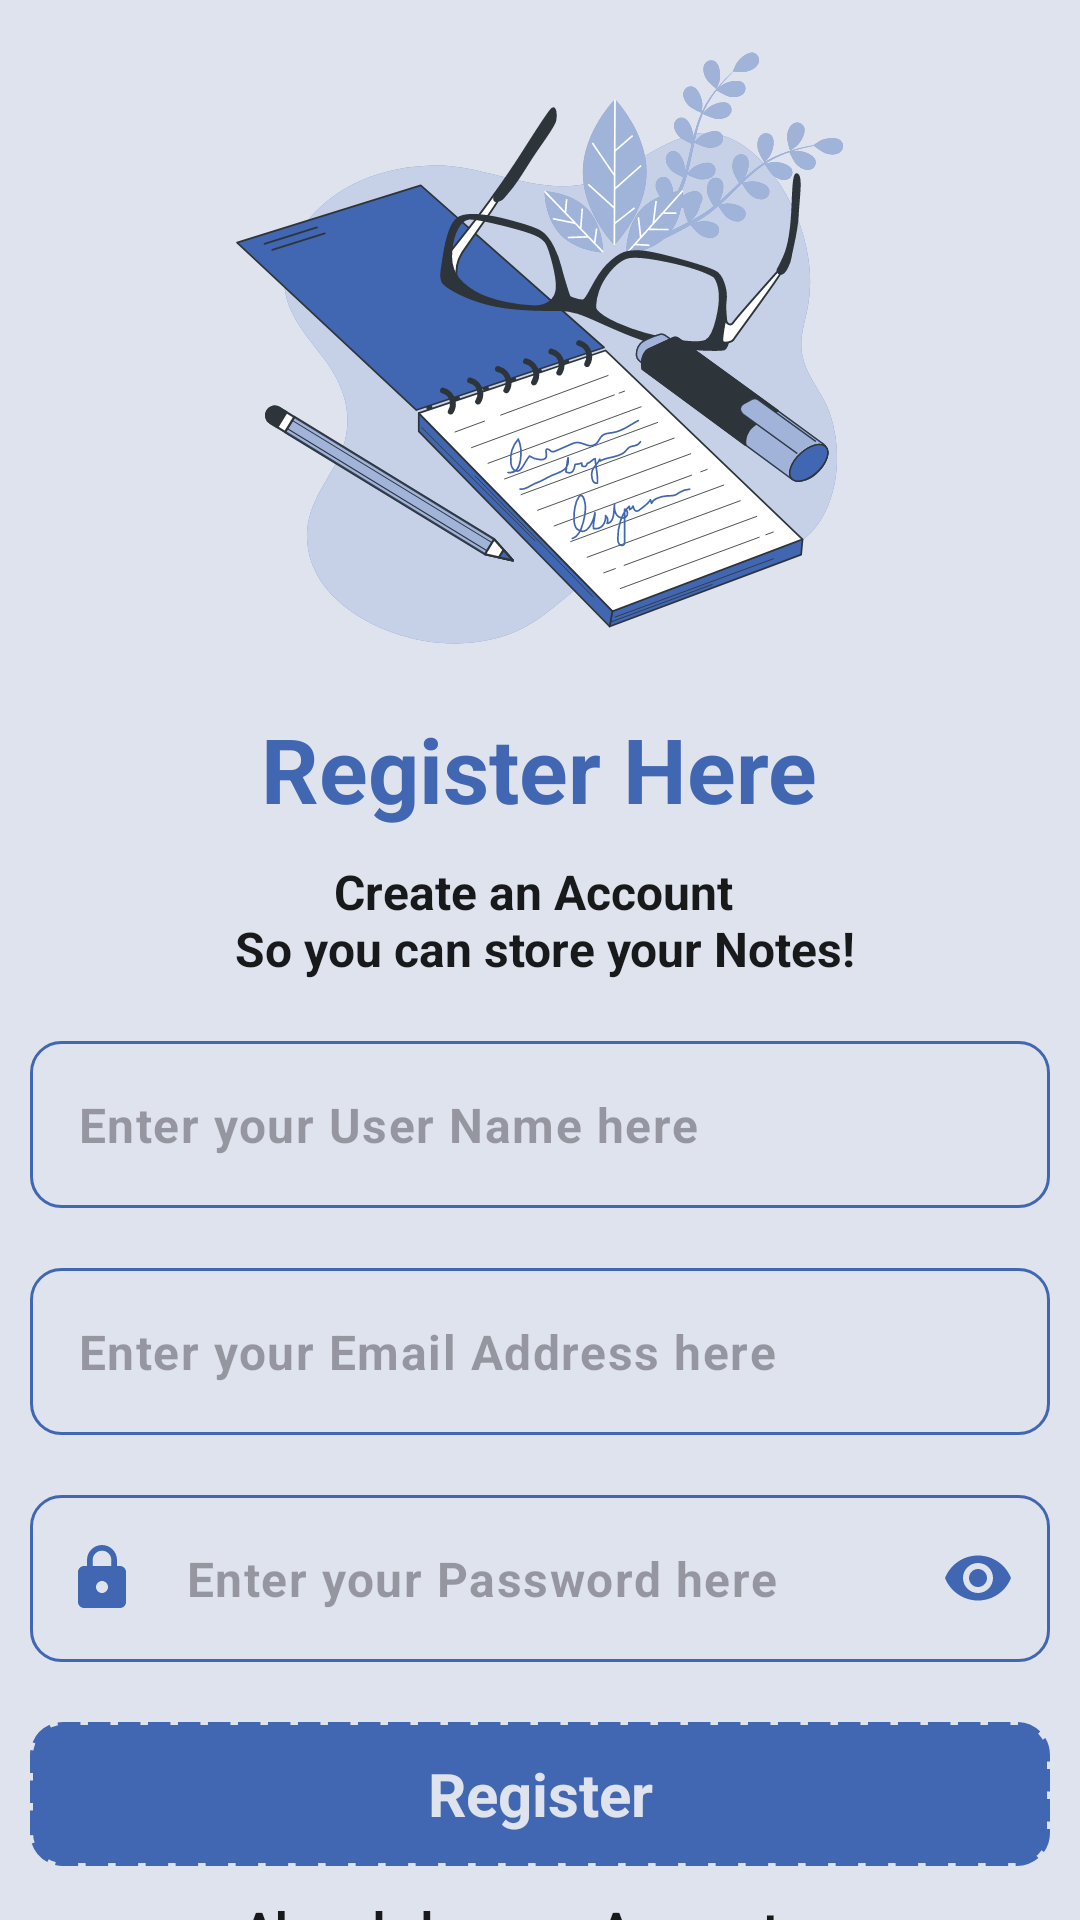

Write the Android layout XML for this screen, with the resource values it uses.
<!-- AndroidManifest.xml: application theme Theme.NotesApp -->
<!-- res/layout/fragment_register.xml -->
<?xml version="1.0" encoding="utf-8"?>
<layout xmlns:android="http://schemas.android.com/apk/res/android"
    xmlns:app="http://schemas.android.com/apk/res-auto"
    xmlns:tools="http://schemas.android.com/tools">

    <ScrollView
        android:layout_width="match_parent"
        android:layout_height="match_parent"
        android:background="@color/white"
        android:fillViewport="true"
        android:isScrollContainer="true"
        android:scrollbars="none"
        tools:context=".fragments.RegisterFragment">

        <androidx.constraintlayout.widget.ConstraintLayout
            android:layout_width="match_parent"
            android:layout_height="0dp">

            <LinearLayout
                android:id="@+id/loading"
                android:layout_width="wrap_content"
                android:layout_height="wrap_content"
                android:gravity="center"
                android:orientation="vertical"
                android:visibility="gone"
                app:layout_constraintBottom_toBottomOf="parent"
                app:layout_constraintEnd_toEndOf="parent"
                app:layout_constraintStart_toStartOf="parent"
                app:layout_constraintTop_toTopOf="parent">

                <com.airbnb.lottie.LottieAnimationView
                    android:layout_width="200dp"
                    android:layout_height="200dp"
                    app:lottie_autoPlay="true"
                    app:lottie_loop="true"
                    app:lottie_rawRes="@raw/loading_animation" />

                <TextView
                    android:id="@+id/pleaseWait"
                    android:layout_width="wrap_content"
                    android:layout_height="wrap_content"
                    android:text="Please, wait..."
                    android:textColor="@color/blue"
                    android:textSize="20sp"
                    android:textStyle="bold" />

            </LinearLayout>

            <androidx.constraintlayout.widget.ConstraintLayout
                android:id="@+id/registerPage"
                android:layout_width="match_parent"
                android:layout_height="match_parent">

                <ImageView
                    android:id="@+id/appLogo"
                    android:layout_width="250dp"
                    android:layout_height="200dp"
                    android:layout_marginTop="16dp"
                    android:scaleType="centerCrop"
                    android:src="@drawable/app_logo"
                    app:layout_constraintBottom_toTopOf="@id/linearLayout"
                    app:layout_constraintEnd_toEndOf="parent"
                    app:layout_constraintStart_toStartOf="parent"
                    app:layout_constraintTop_toTopOf="parent" />

                <LinearLayout
                    android:id="@+id/linearLayout"
                    android:layout_width="match_parent"
                    android:layout_height="wrap_content"
                    android:layout_marginVertical="10dp"
                    android:gravity="center"
                    android:orientation="vertical"
                    app:layout_constraintBottom_toTopOf="@id/designerInformation"
                    app:layout_constraintEnd_toEndOf="parent"
                    app:layout_constraintStart_toStartOf="parent"
                    app:layout_constraintTop_toBottomOf="@+id/appLogo">

                    <TextView
                        android:id="@+id/registerHere"
                        android:layout_width="wrap_content"
                        android:layout_height="wrap_content"
                        android:layout_marginTop="10dp"
                        android:text="@string/register_here"
                        android:textColor="@color/blue"
                        android:textSize="30sp" />

                    <TextView
                        android:id="@+id/createAnAccountTxt"
                        android:layout_width="wrap_content"
                        android:layout_height="wrap_content"
                        android:layout_marginTop="10dp"
                        android:layout_marginBottom="10dp"
                        android:text="@string/create_an_account_n_so_you_can_store_your_notes"
                        android:textColor="@color/black" />

                    <com.google.android.material.textfield.TextInputLayout
                        android:id="@+id/userNameEditTextLayout"
                        android:layout_width="match_parent"
                        android:layout_height="wrap_content"
                        android:layout_marginHorizontal="10dp"
                        android:layout_marginVertical="10dp"
                        app:boxStrokeWidth="0dp"
                        app:boxStrokeWidthFocused="0dp"
                        app:errorIconTint="@color/red"
                        app:errorTextColor="@color/red"
                        app:helperTextTextColor="@color/red"
                        app:hintEnabled="false"
                        app:startIconDrawable="@drawable/baseline_person_24"
                        app:startIconTint="@color/blue">

                        <com.google.android.material.textfield.TextInputEditText
                            android:id="@+id/userNameEditText"
                            android:layout_width="match_parent"
                            android:layout_height="wrap_content"
                            android:background="@drawable/edit_text_background"
                            android:hint="@string/enter_your_user_name_here"
                            android:inputType="text"
                            android:textAlignment="textStart" />

                    </com.google.android.material.textfield.TextInputLayout>

                    <com.google.android.material.textfield.TextInputLayout
                        android:id="@+id/emailEditTextLayout"
                        android:layout_width="match_parent"
                        android:layout_height="wrap_content"
                        android:layout_marginHorizontal="10dp"
                        android:layout_marginVertical="10dp"
                        app:boxStrokeWidth="0dp"
                        app:boxStrokeWidthFocused="0dp"
                        app:errorIconTint="@color/red"
                        app:errorTextColor="@color/red"
                        app:helperTextTextColor="@color/red"
                        app:hintEnabled="false"
                        app:startIconDrawable="@drawable/baseline_email_24"
                        app:startIconTint="@color/blue">

                        <com.google.android.material.textfield.TextInputEditText
                            android:id="@+id/emailEditText"
                            android:layout_width="match_parent"
                            android:layout_height="wrap_content"
                            android:background="@drawable/edit_text_background"
                            android:hint="@string/enter_your_email_address_here"
                            android:inputType="textEmailAddress"
                            android:textAlignment="textStart" />

                    </com.google.android.material.textfield.TextInputLayout>

                    <com.google.android.material.textfield.TextInputLayout
                        android:id="@+id/passwordEditTextLayout"
                        android:layout_width="match_parent"
                        android:layout_height="wrap_content"
                        android:layout_marginHorizontal="10dp"
                        android:layout_marginVertical="10dp"
                        app:boxStrokeWidth="0dp"
                        app:boxStrokeWidthFocused="0dp"
                        app:helperTextTextColor="@color/red"
                        app:hintEnabled="false"
                        app:passwordToggleEnabled="true"
                        app:passwordToggleTint="@color/blue"
                        app:startIconDrawable="@drawable/baseline_lock_24"
                        app:startIconTint="@color/blue">

                        <com.google.android.material.textfield.TextInputEditText
                            android:id="@+id/passwordEditText"
                            android:layout_width="match_parent"
                            android:layout_height="wrap_content"
                            android:background="@drawable/edit_text_background"
                            android:hint="@string/enter_your_password_here"
                            android:inputType="textPassword"
                            android:textAlignment="textStart" />

                    </com.google.android.material.textfield.TextInputLayout>

                    <androidx.appcompat.widget.AppCompatButton
                        android:id="@+id/registerButton"
                        android:layout_width="match_parent"
                        android:layout_height="wrap_content"
                        android:layout_marginHorizontal="10dp"
                        android:layout_marginTop="10dp"
                        android:background="@drawable/notes_background"
                        android:backgroundTint="@color/blue"
                        android:text="@string/register"
                        android:textColor="@color/white"
                        android:textSize="20sp" />


                    <TextView
                        android:id="@+id/alreadyHaveAccount"
                        android:layout_width="wrap_content"
                        android:layout_height="wrap_content"
                        android:layout_marginVertical="10dp"
                        android:layout_marginEnd="10dp"
                        android:text="@string/already_have_an_account"
                        android:textColor="@color/black" />

                </LinearLayout>

                <LinearLayout
                    android:id="@+id/designerInformation"
                    android:layout_width="wrap_content"
                    android:layout_height="wrap_content"
                    android:layout_marginBottom="16dp"
                    android:gravity="center"
                    android:orientation="vertical"
                    app:layout_constraintBottom_toBottomOf="parent"
                    app:layout_constraintEnd_toEndOf="parent"
                    app:layout_constraintStart_toStartOf="parent"
                    app:layout_constraintTop_toBottomOf="@id/linearLayout">

                    <TextView
                        android:layout_width="wrap_content"
                        android:layout_height="wrap_content"
                        android:text="@string/design_by"
                        android:textColor="@color/black" />

                    <TextView
                        android:layout_width="wrap_content"
                        android:layout_height="wrap_content"
                        android:text="@string/jubayer_ahamad_tayef"
                        android:textColor="@color/blue" />

                </LinearLayout>

            </androidx.constraintlayout.widget.ConstraintLayout>

        </androidx.constraintlayout.widget.ConstraintLayout>

    </ScrollView>

</layout>
<!-- resources referenced by this layout -->
<resources>
  <color name="black">#18191A</color>
  <color name="blue">#4267B2</color>
  <color name="red">#FA3E3E</color>
  <color name="white">#DFE3EE</color>
  <!-- drawable app_logo: png bitmap (drawable, 97081 bytes) -->
  <!-- drawable baseline_lock_24 (drawable) -->
  <vector xmlns:android="http://schemas.android.com/apk/res/android" android:height="24dp" android:tint="@color/white" android:viewportHeight="24" android:viewportWidth="24" android:width="24dp">
        
      <path android:fillColor="@color/white" android:pathData="M18,8h-1L17,6c0,-2.76 -2.24,-5 -5,-5S7,3.24 7,6v2L6,8c-1.1,0 -2,0.9 -2,2v10c0,1.1 0.9,2 2,2h12c1.1,0 2,-0.9 2,-2L20,10c0,-1.1 -0.9,-2 -2,-2zM12,17c-1.1,0 -2,-0.9 -2,-2s0.9,-2 2,-2 2,0.9 2,2 -0.9,2 -2,2zM15.1,8L8.9,8L8.9,6c0,-1.71 1.39,-3.1 3.1,-3.1 1.71,0 3.1,1.39 3.1,3.1v2z"/>
      
  </vector>
  <!-- drawable edit_text_background (drawable) -->
  <?xml version="1.0" encoding="utf-8"?>
  <selector xmlns:android="http://schemas.android.com/apk/res/android">
  
      <item android:state_enabled="true" android:state_focused="true">
  
          <shape android:shape="rectangle">
  
              <stroke android:width="2dp" android:color="@color/blue" />
  
              <corners android:radius="10dp" />
  
          </shape>
  
      </item>
  
      <item android:state_enabled="true">
  
          <shape android:shape="rectangle">
  
              <stroke android:width="1dp" android:color="@color/blue" />
  
              <corners android:radius="10dp" />
  
          </shape>
  
      </item>
  
  </selector>
  <!-- drawable notes_background (drawable) -->
  <?xml version="1.0" encoding="utf-8"?>
  <shape xmlns:android="http://schemas.android.com/apk/res/android">
  
      <stroke
          android:width="2dp"
          android:color="@color/black"
          android:dashWidth="7.5dp"
          android:dashGap="2.5dp" />
      <corners android:radius="10dp" />
  </shape>
  <string name="already_have_an_account">Already have an Account</string>
  <string name="create_an_account_n_so_you_can_store_your_notes">Create an Account \n So you can store your Notes!</string>
  <string name="design_by">Design By</string>
  <string name="enter_your_email_address_here">Enter your Email Address here</string>
  <string name="enter_your_password_here">Enter your Password here</string>
  <string name="enter_your_user_name_here">Enter your User Name here</string>
  <string name="jubayer_ahamad_tayef">Jubayer Ahamad Tayef</string>
  <string name="register">Register</string>
  <string name="register_here">Register Here</string>
  <style name="Theme.NotesApp" parent="Base.Theme.NotesApp" />
  <style name="Base.Theme.NotesApp" parent="Theme.Material3.Light">
          
          <item name="colorPrimary">@color/blue</item>
          <item name="colorPrimaryVariant">@color/blue</item>
          <item name="colorOnPrimary">@color/white</item>
          <item name="android:textColorPrimary">@color/white</item>
  
          
          <item name="android:navigationBarColor">@color/blue</item>
  
          
          <item name="android:statusBarColor">@color/blue</item>
  
          
  
          
          <item name="android:fontFamily">sans-serif</item>
          <item name="android:textStyle">bold</item>
          <item name="android:textColor">@color/white</item>
          <item name="android:textAllCaps">false</item>
          <item name="android:textSize">16sp</item>
          <item name="android:textAlignment">center</item>
  
          
          <item name="actionBarStyle">@style/MyActionBar</item>
      </style>
  <style name="MyActionBar" parent="@style/Widget.AppCompat.Light.ActionBar.Solid.Inverse">
          <item name="background">@color/blue</item>
          <item name="titleTextStyle">@style/MyActionBarTitle</item>
      </style>
  <style name="MyActionBarTitle" parent="@style/TextAppearance.AppCompat.Widget.ActionBar.Title">
          <item name="android:textColor">@color/white</item>
          <item name="android:textStyle">bold</item>
      </style>
</resources>
